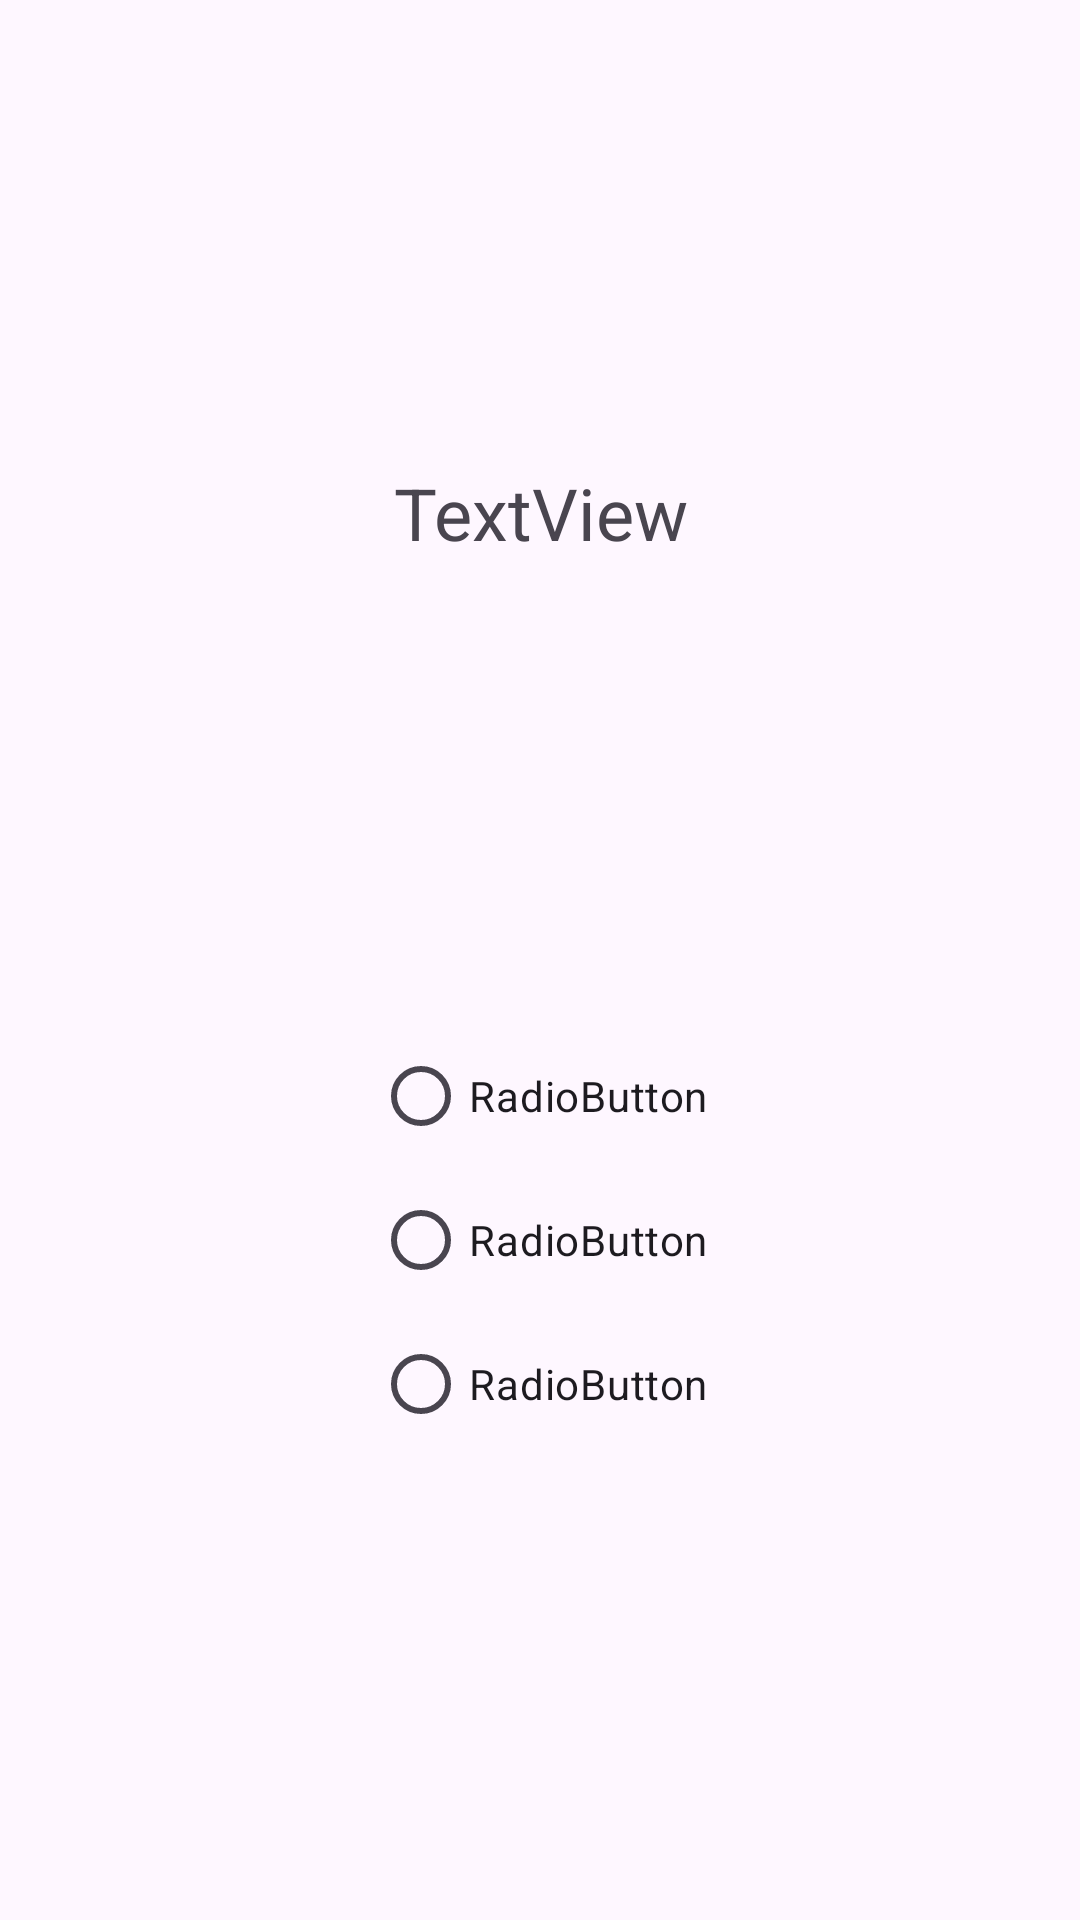

This screen was rendered from an Android layout file. Write that file and the resources it references.
<!-- AndroidManifest.xml: application theme Theme.Project4countryquiz -->
<!-- res/layout/fragment_country_question.xml -->
<?xml version="1.0" encoding="utf-8"?>
<androidx.constraintlayout.widget.ConstraintLayout xmlns:android="http://schemas.android.com/apk/res/android"
    xmlns:app="http://schemas.android.com/apk/res-auto"
    xmlns:tools="http://schemas.android.com/tools"
    android:id="@+id/ConstraintLayout"
    android:layout_width="match_parent"
    android:layout_height="match_parent"
    tools:context=".CountryQuestionFragment">

    <TextView
        android:id="@+id/textView2"
        android:layout_width="wrap_content"
        android:layout_height="wrap_content"
        android:gravity="center"
        android:paddingLeft="20dp"
        android:paddingRight="20dp"
        android:text="TextView"
        android:textSize="24sp"
        app:layout_constraintBottom_toTopOf="@+id/radioGroup"
        app:layout_constraintEnd_toEndOf="parent"
        app:layout_constraintStart_toStartOf="parent"
        app:layout_constraintTop_toTopOf="parent" />

    <RadioGroup
        android:id="@+id/radioGroup"
        android:layout_width="wrap_content"
        android:layout_height="wrap_content"
        app:layout_constraintBottom_toBottomOf="parent"
        app:layout_constraintEnd_toEndOf="parent"
        app:layout_constraintStart_toStartOf="parent"
        app:layout_constraintTop_toBottomOf="@+id/textView2">

        <RadioButton
            android:id="@+id/radioButton"
            android:layout_width="wrap_content"
            android:layout_height="wrap_content"
            android:text="RadioButton" />

        <RadioButton
            android:id="@+id/radioButton2"
            android:layout_width="wrap_content"
            android:layout_height="wrap_content"
            android:text="RadioButton" />

        <RadioButton
            android:id="@+id/radioButton3"
            android:layout_width="wrap_content"
            android:layout_height="wrap_content"
            android:text="RadioButton" />
    </RadioGroup>
</androidx.constraintlayout.widget.ConstraintLayout>
<!-- resources referenced by this layout -->
<resources>
  <style name="Theme.Project4countryquiz" parent="Base.Theme.Project4countryquiz" />
  <style name="Base.Theme.Project4countryquiz" parent="Theme.Material3.DayNight.NoActionBar">
          
          
      </style>
</resources>
